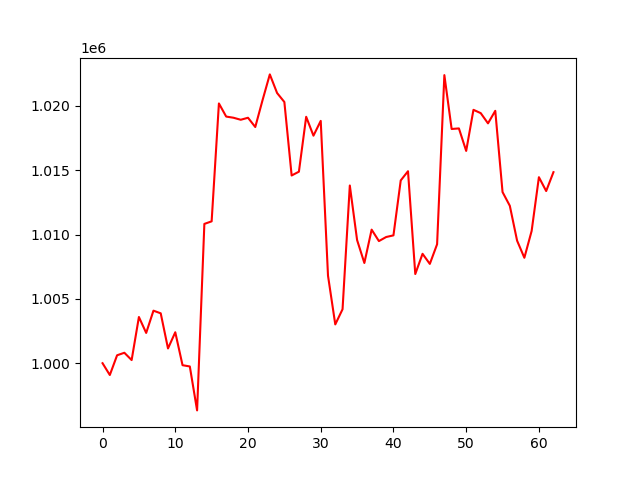

The file beside this chart, header and first rows:
, 0
0, 1000000
1, 999083
2, 1000617
3, 1000812
4, 1000245
5, 1003593
6, 1002354
7, 1004085
8, 1003878
9, 1001148
10, 1002406
11, 999845
12, 999748
13, 996331
14, 1010830
15, 1011029
16, 1020195
17, 1019175
18, 1019085
19, 1018927
20, 1019084
21, 1018362
22, 1020451
23, 1022454
24, 1021006
25, 1020307
26, 1014594
27, 1014890
28, 1019158
29, 1017690
30, 1018840
31, 1006808
32, 1003017
33, 1004195
34, 1013816
35, 1009575
36, 1007792
37, 1010385
38, 1009495
39, 1009812
40, 1009939
41, 1014210
42, 1014927
43, 1006932
44, 1008506
45, 1007721
46, 1009248
47, 1022398
48, 1018210
49, 1018254
50, 1016505
51, 1019700
52, 1019443
53, 1018648
54, 1019622
55, 1013306
56, 1012239
57, 1009528
58, 1008198
59, 1010281
... 3 more rows
